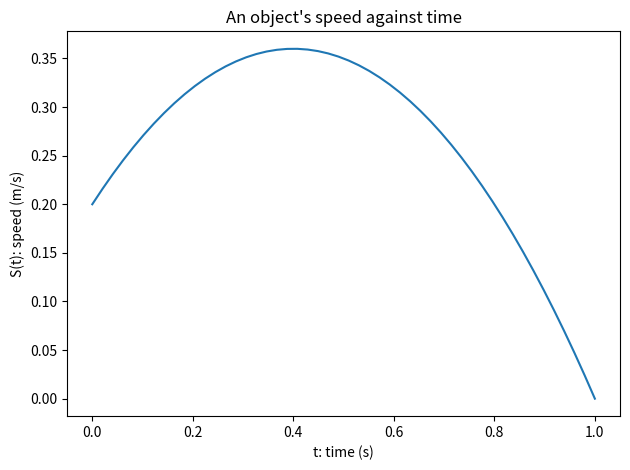

Source code (Python):
import numpy as np
from matplotlib import pyplot as plt

t = np.linspace(0, 1)
y = -(t - 1) * (t + 0.2)

plt.plot(t, y)


plt.title("An object's speed against time")
plt.xlabel("t: time (s)")
plt.ylabel("S(t): speed (m/s)")

plt.tight_layout()
plt.savefig("speed.svg")
